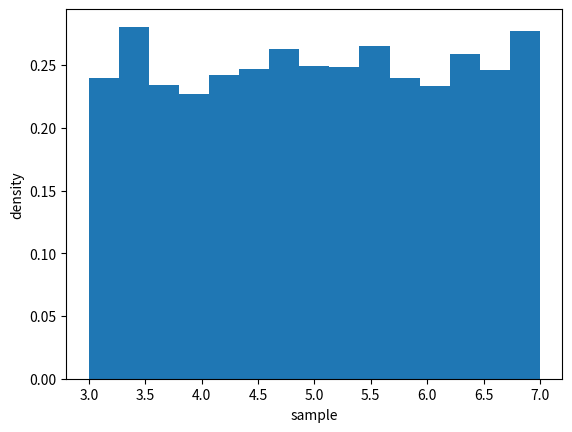

Write Python code to recreate this figure.
import numpy as np
import matplotlib.pyplot as plt

def f(x): #target distribution
	if x>=3 and x<=7:
		return 1;
	else:
		return 0;

nrand=10000
x=[5]
rejected=[]
accepted=[]
c_acc=[]
c_rej=[]
for i in range(nrand):
	temp=np.random.normal(x[-1]) #I used pythons inbuilt function as proposal in the interest of time, else we can use box muller method as well
	alpha=f(temp)/f(x[-1])
	u=np.random.uniform(0,1)
	if u<=alpha:
		x.append(temp)
		accepted.append(temp)
		c_acc.append(i)
	else:
		x.append(x[-1])
		rejected.append(temp)
		c_rej.append(i)
plt.plot(c_acc,accepted,".-b",c_rej,rejected,".r")
plt.legend(["accepeted","rejected"])
plt.text(0,9,"n_samples=%d"%nrand,fontsize=12)
plt.xlabel("counts")
plt.ylabel("proposed sample")
#plt.savefig("fig1")
plt.close()

plt.hist(x,bins=15,density=True)
plt.xlabel("sample")
plt.ylabel("density")
plt.savefig("fig2")

